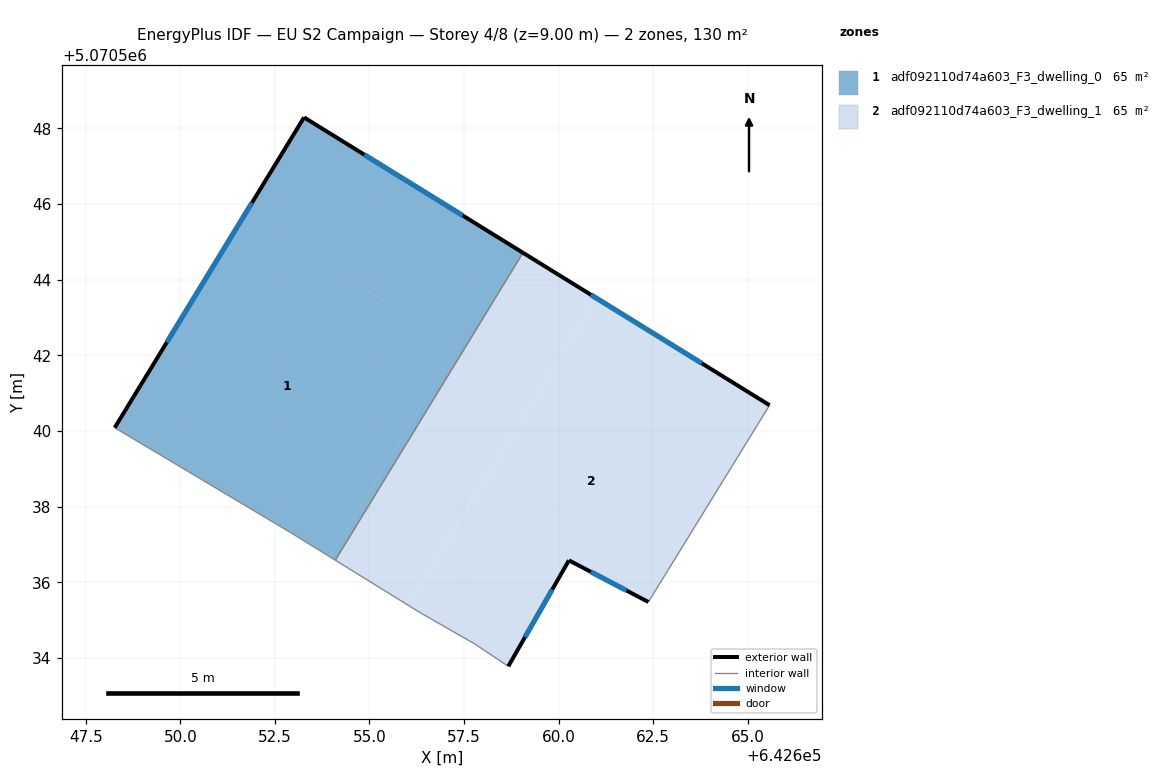
=== STOREY PLAN SPEC (per zone: floor XY polygon, exterior-wall plan segments, windows/doors) ===
zone 1: adf092110d74a603_F3_dwelling_0  (65.0 m²)
  floor: (642657.35, 5070542.24) (642653.95, 5070536.67) (642652.97, 5070537.28) (642648.27, 5070540.08) (642651.69, 5070545.69)
  floor: (642659.06, 5070544.71) (642654.10, 5070536.58) (642653.95, 5070536.67) (642657.35, 5070542.24) (642651.69, 5070545.69) (642653.27, 5070548.29)
  exterior wall: (642659.06, 5070544.71) – (642653.27, 5070548.29)  [6.8 m]
    window: (642657.46, 5070545.70) – (642654.86, 5070547.30)  [4.1 m²]
  exterior wall: (642653.27, 5070548.29) – (642648.27, 5070540.08)  [9.6 m]
    window: (642651.89, 5070546.03) – (642649.64, 5070542.34)  [5.8 m²]
  interior walls: 3
zone 2: adf092110d74a603_F3_dwelling_1  (65.0 m²)
  floor: (642665.58, 5070540.68) (642662.37, 5070535.48) (642660.27, 5070536.58) (642658.67, 5070533.78) (642657.77, 5070534.38) (642656.37, 5070535.18) (642656.03, 5070535.39) (642660.99, 5070543.51)
  floor: (642660.99, 5070543.51) (642656.03, 5070535.39) (642654.10, 5070536.58) (642659.06, 5070544.71)
  exterior wall: (642665.58, 5070540.68) – (642659.06, 5070544.71)  [7.7 m]
    window: (642663.78, 5070541.79) – (642660.85, 5070543.60)  [4.6 m²]
  exterior wall: (642660.27, 5070536.58) – (642662.37, 5070535.48)  [2.4 m]
    window: (642660.85, 5070536.28) – (642661.80, 5070535.78)  [1.4 m²]
  exterior wall: (642658.67, 5070533.78) – (642660.27, 5070536.58)  [3.2 m]
    window: (642659.11, 5070534.55) – (642659.83, 5070535.81)  [2.0 m²]
  interior walls: 5

=== DERIVED (storey summary) ===
Building: EU S2 Campaign
Storey: 4 of 8  (floor level z = 9.00 m)
Storey gross floor area: 130.0 m²
Zones on this storey: 2
  - adf092110d74a603_F3_dwelling_0: floor 65.0 m²; exterior wall 16.4 m (49.2 m²); 2 window(s) 10.0 m²; WWR 20.2%
  - adf092110d74a603_F3_dwelling_1: floor 65.0 m²; exterior wall 13.3 m (39.8 m²); 3 window(s) 8.0 m²; WWR 20.2%
Zone adjacency (shared interzone walls):
  - adf092110d74a603_F3_dwelling_0 ↔ adf092110d74a603_F3_dwelling_1